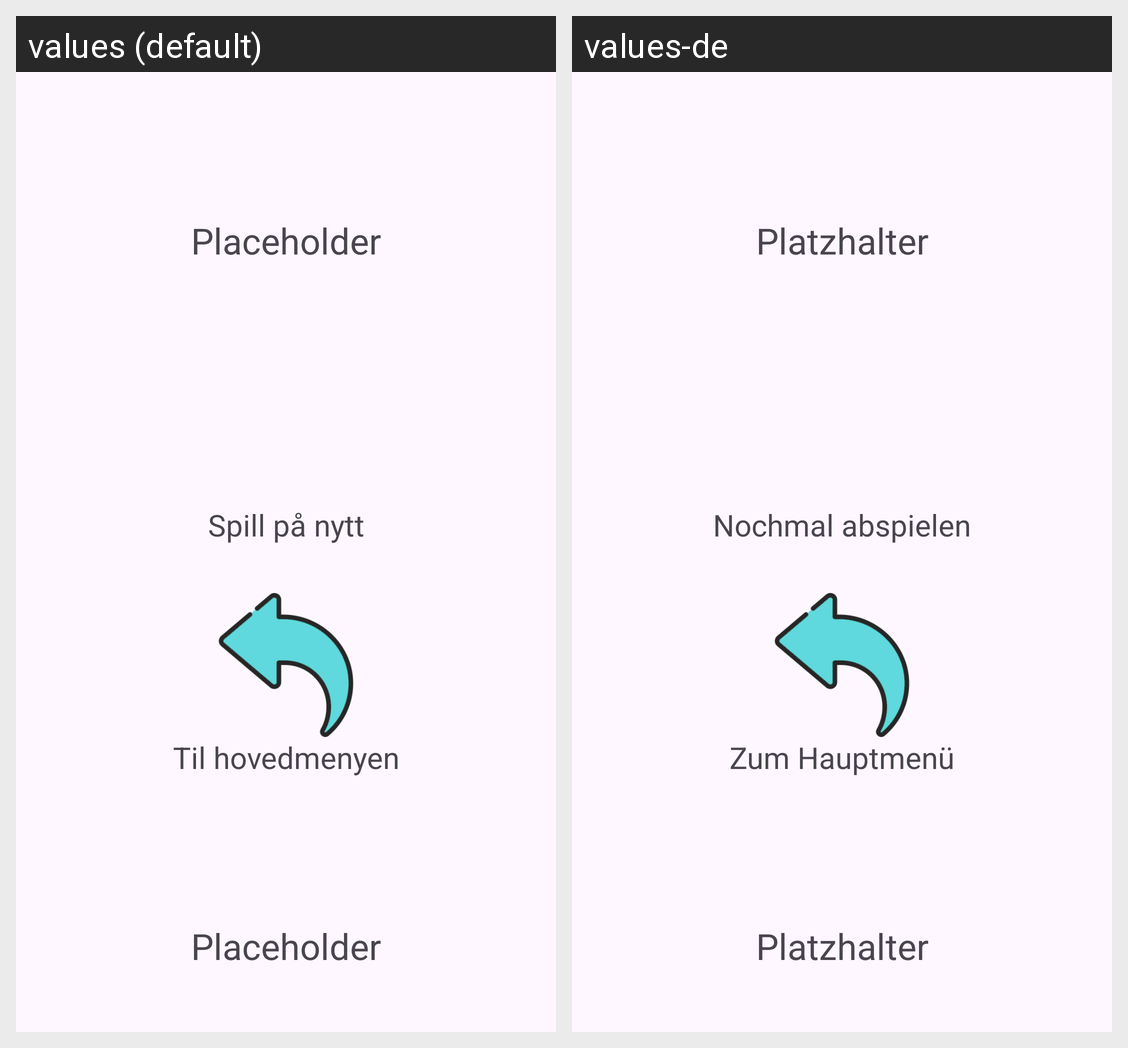

The same Android screen rendered under two of its app's locales, left to right. List the strings drawn on it with the default value and each locale's translation.
Android screen res/layout/activity_resultat.xml rendered under 2 locales, left to right: values (default), values-de. Device: Nexus 5 (rendered at 1080×1920; each locale shown at half size, 540×960, under a caption strip naming it); theme Theme.MattespillForBarn.
Strings drawn on this screen, with the default value and each locale's value (text and hints the layout hard-codes, and strings that could not be matched under every locale, appear in the picture but are not listed):

placeholder
  values: Placeholder
  values-de: Platzhalter

spill_paa_nytt
  values: Spill på nytt
  values-de: Nochmal abspielen

til_hovedmenyen
  values: Til hovedmenyen
  values-de: Zum Hauptmenü
